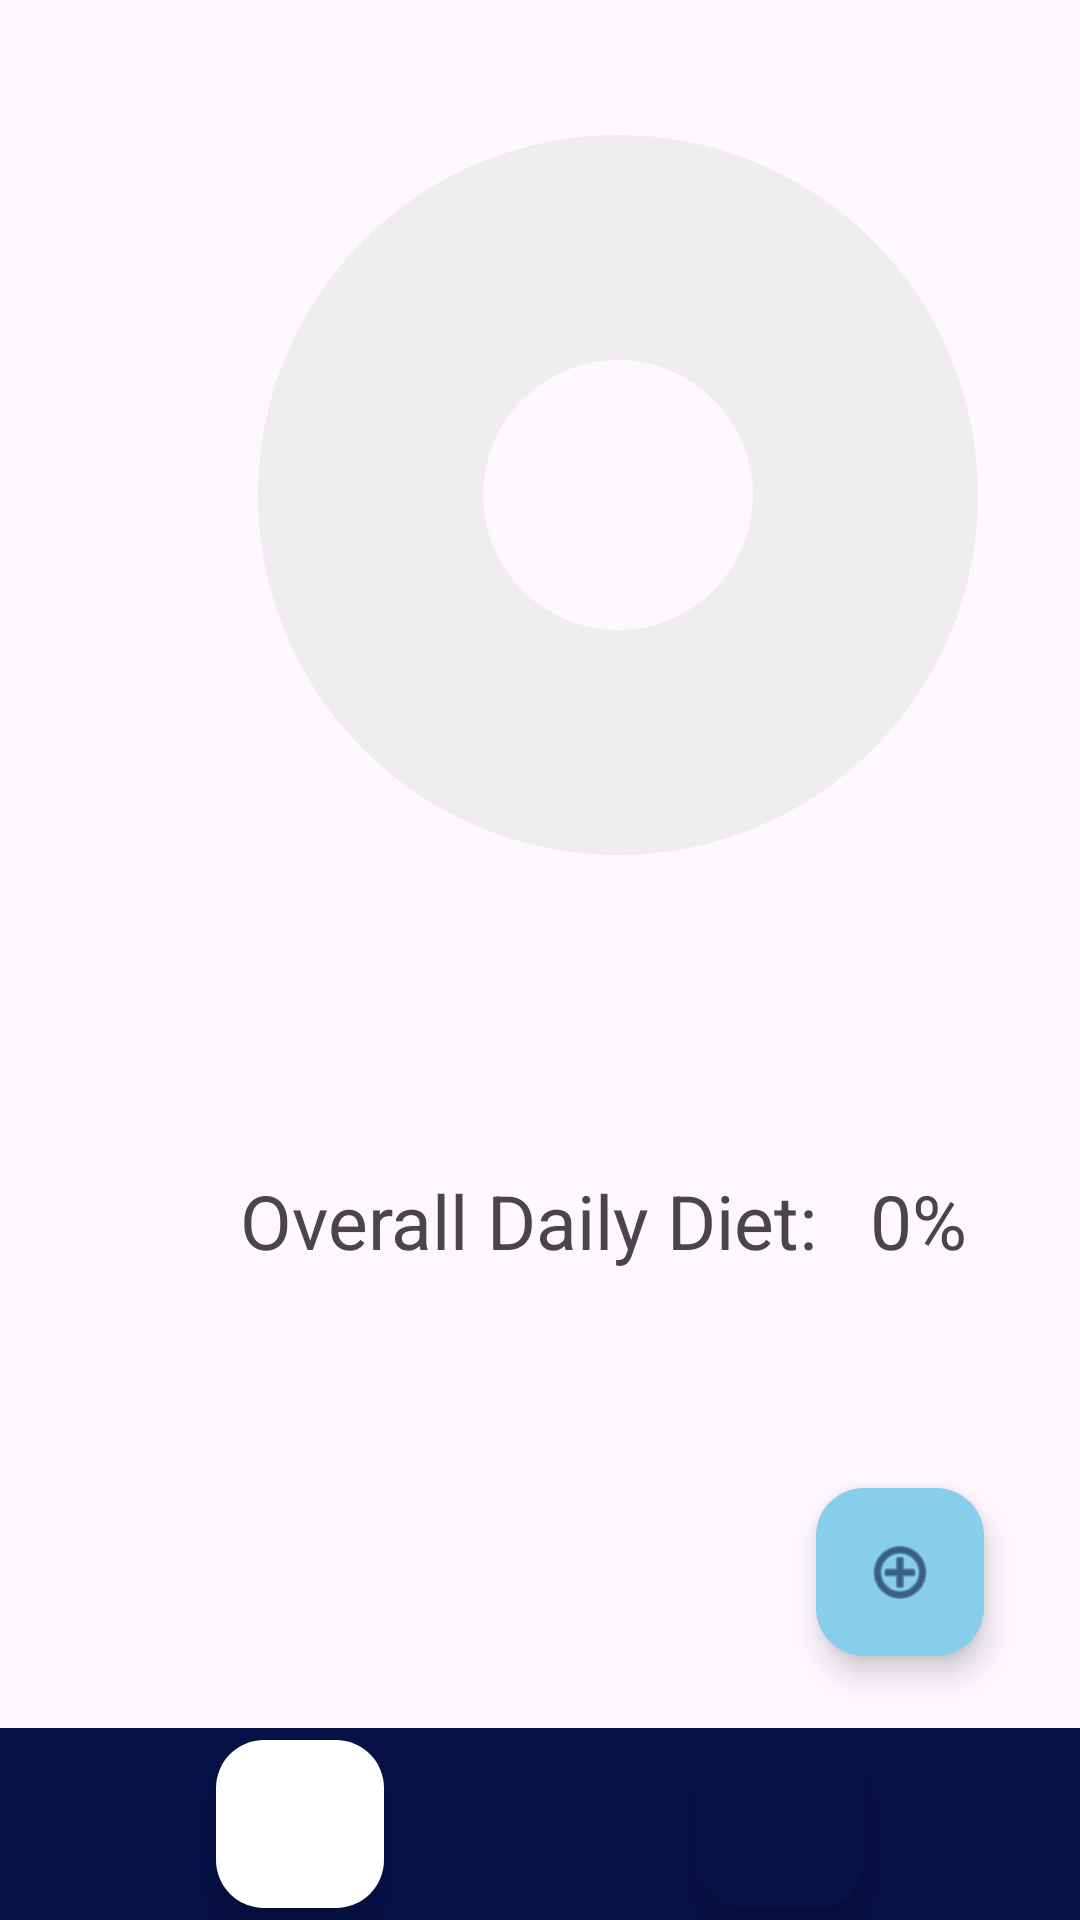

Produce the Android XML layout that renders to this screen, including the resource entries it uses.
<!-- AndroidManifest.xml: application theme Theme.KenKo -->
<!-- res/layout/activity_main.xml -->
<?xml version="1.0" encoding="utf-8"?>
<androidx.constraintlayout.widget.ConstraintLayout xmlns:android="http://schemas.android.com/apk/res/android"
    xmlns:app="http://schemas.android.com/apk/res-auto"
    xmlns:tools="http://schemas.android.com/tools"
    android:layout_width="match_parent"
    android:layout_height="match_parent"
    android:gravity="center"
    tools:context=".MainActivity">

    <androidx.appcompat.widget.Toolbar
        android:id="@+id/toolbar"
        android:layout_width="match_parent"
        android:layout_height="?attr/actionBarSize"
        android:background="#061148"
        android:theme="@style/ThemeOverlay.AppCompat.Dark.ActionBar"
        app:layout_constraintBottom_toBottomOf="parent"
        app:layout_constraintEnd_toEndOf="parent"
        app:layout_constraintHorizontal_bias="0.0"
        app:layout_constraintStart_toStartOf="parent"
        app:popupTheme="@style/ThemeOverlay.AppCompat.Dark">

        <com.google.android.material.floatingactionbutton.FloatingActionButton
            android:id="@+id/nutritionFab"
            android:layout_width="wrap_content"
            android:layout_height="wrap_content"
            android:layout_gravity="center"
            android:layout_marginEnd="60dp"
            android:contentDescription=" "
            app:backgroundTint="#FFFFFF"
            app:srcCompat="@drawable/nutrition_toggled"
            app:tint="#061148" />

        <com.google.android.material.floatingactionbutton.FloatingActionButton
            android:id="@+id/exerciseFab"
            android:layout_width="wrap_content"
            android:layout_height="wrap_content"
            android:layout_gravity="center"
            android:layout_marginStart="60dp"
            android:contentDescription=" "
            app:backgroundTint="#061148"
            app:srcCompat="@drawable/exercise_untoggled"
            app:tint="#FFFFFF" />


    </androidx.appcompat.widget.Toolbar>

    <com.google.android.material.floatingactionbutton.FloatingActionButton
        android:id="@+id/addNutrition"
        android:layout_width="wrap_content"
        android:layout_height="wrap_content"
        android:layout_marginEnd="32dp"
        android:layout_marginBottom="24dp"
        android:clickable="true"
        android:contentDescription=" "
        app:layout_constraintBottom_toTopOf="@+id/toolbar"
        app:layout_constraintEnd_toEndOf="parent"
        app:tint="#061148"
        app:backgroundTint="#87CEEB"
        app:srcCompat="@android:drawable/ic_menu_add" />

    <com.google.android.material.progressindicator.CircularProgressIndicator
        android:id="@+id/ring_fiber"
        android:layout_width="wrap_content"
        android:layout_height="wrap_content"
        android:layout_marginStart="142dp"
        android:layout_marginTop="101dp"
        android:foregroundGravity="center_horizontal"
        app:indicatorColor="@color/caramel"
        app:indicatorSize="120dp"
        app:layout_constraintLeft_toLeftOf="parent"
        app:layout_constraintStart_toStartOf="parent"
        app:layout_constraintTop_toTopOf="parent"
        app:trackColor="@color/grey"
        app:trackThickness="15dp" />

    <com.google.android.material.progressindicator.CircularProgressIndicator
        android:id="@+id/ring_fat"
        android:layout_width="wrap_content"
        android:layout_height="wrap_content"
        android:layout_marginStart="127dp"
        android:layout_marginTop="86dp"
        android:foregroundGravity="center_horizontal"
        app:indicatorColor="@color/red"
        app:indicatorSize="150dp"
        app:layout_constraintLeft_toLeftOf="parent"
        app:layout_constraintStart_toStartOf="parent"
        app:layout_constraintTop_toTopOf="parent"
        app:trackColor="@color/grey"
        app:trackThickness="17dp" />


    <com.google.android.material.progressindicator.CircularProgressIndicator
        android:id="@+id/ring_carb"
        android:layout_width="wrap_content"
        android:layout_height="wrap_content"
        android:layout_marginStart="112dp"
        android:layout_marginTop="71dp"
        android:foregroundGravity="center_horizontal"
        app:indicatorColor="@color/burgundy"
        app:indicatorSize="180dp"
        app:layout_constraintLeft_toLeftOf="parent"
        app:layout_constraintStart_toStartOf="parent"
        app:layout_constraintTop_toTopOf="parent"
        app:trackColor="@color/grey"
        app:trackThickness="15dp" />

    <com.google.android.material.progressindicator.CircularProgressIndicator
        android:id="@+id/ring_protein"
        android:layout_width="wrap_content"
        android:layout_height="wrap_content"
        android:layout_marginStart="97dp"
        android:layout_marginTop="56dp"
        android:foregroundGravity="center_horizontal"
        app:indicatorColor="@color/purple"
        app:indicatorSize="210dp"
        app:layout_constraintLeft_toLeftOf="parent"
        app:layout_constraintStart_toStartOf="parent"
        app:layout_constraintTop_toTopOf="parent"
        app:trackColor="@color/grey"
        app:trackThickness="15dp" />

    <com.google.android.material.progressindicator.CircularProgressIndicator
        android:id="@+id/ring_kcal"
        android:layout_width="wrap_content"
        android:layout_height="wrap_content"
        android:layout_marginStart="82dp"
        android:layout_marginTop="41dp"
        android:foregroundGravity="center_horizontal"
        app:indicatorColor="@color/blue"
        app:indicatorSize="240dp"
        app:layout_constraintLeft_toLeftOf="parent"
        app:layout_constraintStart_toStartOf="parent"
        app:layout_constraintTop_toTopOf="parent"
        app:trackColor="@color/grey"
        app:trackThickness="15dp" />

    <TextView
        android:id="@+id/overallText"
        android:layout_width="wrap_content"
        android:layout_height="wrap_content"
        android:layout_marginStart="80dp"
        android:layout_marginTop="390dp"
        app:layout_constraintTop_toTopOf="parent"
        app:layout_constraintStart_toStartOf="parent"
        android:text="Overall Daily Diet:"
        android:textSize="25dp" />

    <TextView
        android:id="@+id/overallPercent"
        android:layout_width="wrap_content"
        android:layout_height="wrap_content"
        android:layout_marginStart="290dp"
        android:layout_marginTop="390dp"
        app:layout_constraintTop_toTopOf="parent"
        app:layout_constraintStart_toStartOf="parent"
        android:text="0%"
        android:textSize="25dp" />


</androidx.constraintlayout.widget.ConstraintLayout>
<!-- resources referenced by this layout -->
<resources>
  <color name="blue">#FF355C7D</color>
  <color name="burgundy">#FFC06C84</color>
  <color name="caramel">#FFF8B195</color>
  <color name="grey">#FFEEEEEE</color>
  <color name="purple">#FF6C5B7B</color>
  <color name="red">#FFF67280</color>
  <style name="Theme.KenKo" parent="Base.Theme.KenKo" />
  <style name="Base.Theme.KenKo" parent="Theme.Material3.DayNight.NoActionBar">
          
          
      </style>
</resources>
